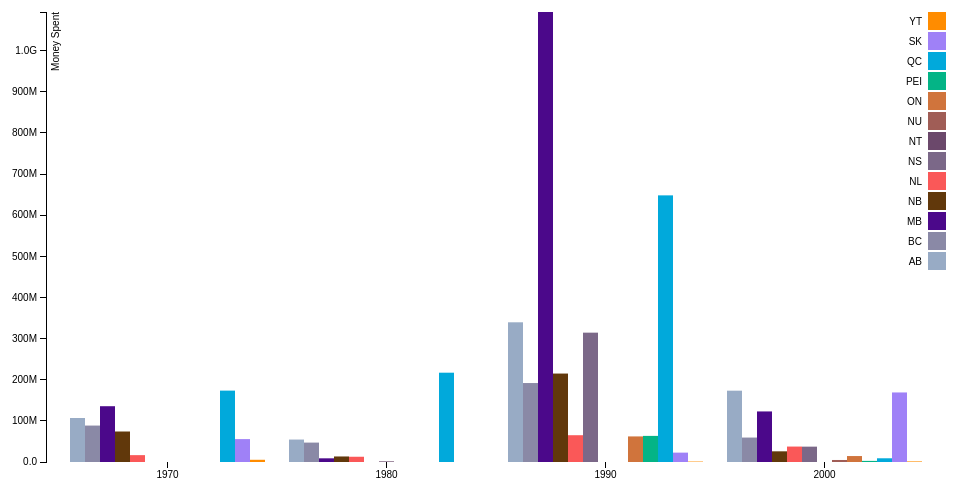
D3 v3 page, settled after 360 driven frames (6 s of simulated time); the page loaded 1 data file(s).



var margin = {top: 20, right: 20, bottom: 30, left: 40},
    width = 960 - margin.left - margin.right,
    height = 500 - margin.top - margin.bottom;

var x0 = d3.scale.ordinal()
    .rangeRoundBands([0, width], .1);

var x1 = d3.scale.ordinal();

var y = d3.scale.linear()
    .range([height, 0]);

var color = d3.scale.ordinal()
    .range(["#98abc5", "#8a89a6","#4b088a", "#61380B","#FA5858", "#7b6888", "#6b486b", "#a05d56", "#d0743c","#04B486","#01A9DB","#9F81F7", "#ff8c00"]);

var xAxis = d3.svg.axis()
    .scale(x0)
    .orient("bottom");

var yAxis = d3.svg.axis()
    .scale(y)
    .orient("left")
    .tickFormat(d3.format(".2s"));

var svg = d3.select("body").append("svg")
    .attr("width", width + margin.left + margin.right)
    .attr("height", height + margin.top + margin.bottom)
  .append("g")
    .attr("transform", "translate(" + margin.left + "," + margin.top + ")");

var formatTime = d3.time.format("%e %B");

var div = d3.select("body").append("div")   
    .attr("class", "tooltip")               
    .style("opacity", 0);

d3.csv("DecadesFlood.csv", function(error, data) {
  var ageNames = d3.keys(data[0]).filter(function(key) { return key !== "Province"; });

  data.forEach(function(d) {
    d.ages = ageNames.map(function(name) { return {name: name, value: +d[name]}; });
  });

  x0.domain(data.map(function(d) { return d.Province; }));
  x1.domain(ageNames).rangeRoundBands([0, x0.rangeBand()]);
  y.domain([0, d3.max(data, function(d) { return d3.max(d.ages, function(d) { return d.value; }); })]);



  svg.append("g")
      .attr("class", "x axis")
      .attr("transform", "translate(0," + height + ")")
      .call(xAxis);

  svg.append("g")
      .attr("class", "y axis")
      .call(yAxis)
    .append("text")
      .attr("transform", "rotate(-90)")
      .attr("y", 6)
      .attr("dy", ".71em")
      .style("text-anchor", "end")
      .text("Money Spent");

  var Province = svg.selectAll(".Province")
      .data(data)
    .enter().append("g")
      .attr("class", "g")
      .attr("transform", function(d) { return "translate(" + x0(d.Province) + ",0)"; });

  Province.selectAll("rect")
      .data(function(d) { return d.ages; })
    .enter().append("rect")
      .attr("width", x1.rangeBand())
      .attr("x", function(d) { return x1(d.name); })
      .attr("y", function(d) { return y(d.value); })
      .attr("height", function(d) { return height - y(d.value); })
      .style("fill", function(d) { return color(d.name); });

  var legend = svg.selectAll(".legend")
      .data(ageNames.slice().reverse())
    .enter().append("g")
      .attr("class", "legend")
      .attr("transform", function(d, i) { return "translate(0," + i * 20 + ")"; });

  legend.append("rect")
      .attr("x", width - 18)
      .attr("width", 18)
      .attr("height", 18)
      .style("fill", color);

  legend.append("text")
      .attr("x", width - 24)
      .attr("y", 9)
      .attr("dy", ".35em")
      .style("text-anchor", "end")
      .text(function(d) { return d; });

});





### data: DecadesFlood.csv
Province, AB, BC, MB, NB, NL, NS, NT, NU, ON, PEI, QC, SK, YT
1970, 106962599, 88588023, 135651746, 74149157, 16665799, 0.00, 0.00, 0.00, 0.00, 0.00, 173572694, 55665945, 5399775
1980, 54580553, 47192282, 8939612, 13440989, 12768563, 0.00, 1515638, 0.00, 0.00, 0.00, 217155872, 0.00, 0.00
1990, 339688651, 192001440, 1094209632, 215052938, 65127484, 314509242, 0.00, 0.00, 62196859, 63477953, 648341770, 22778140, 1086295, 3018470, 404.8
2000, 173419477, 59433782, 122949015, 25958903, 37536100, 37332169, 0.00, 4900000, 14469277, 2699338, 9036917, 169100728, 1425700